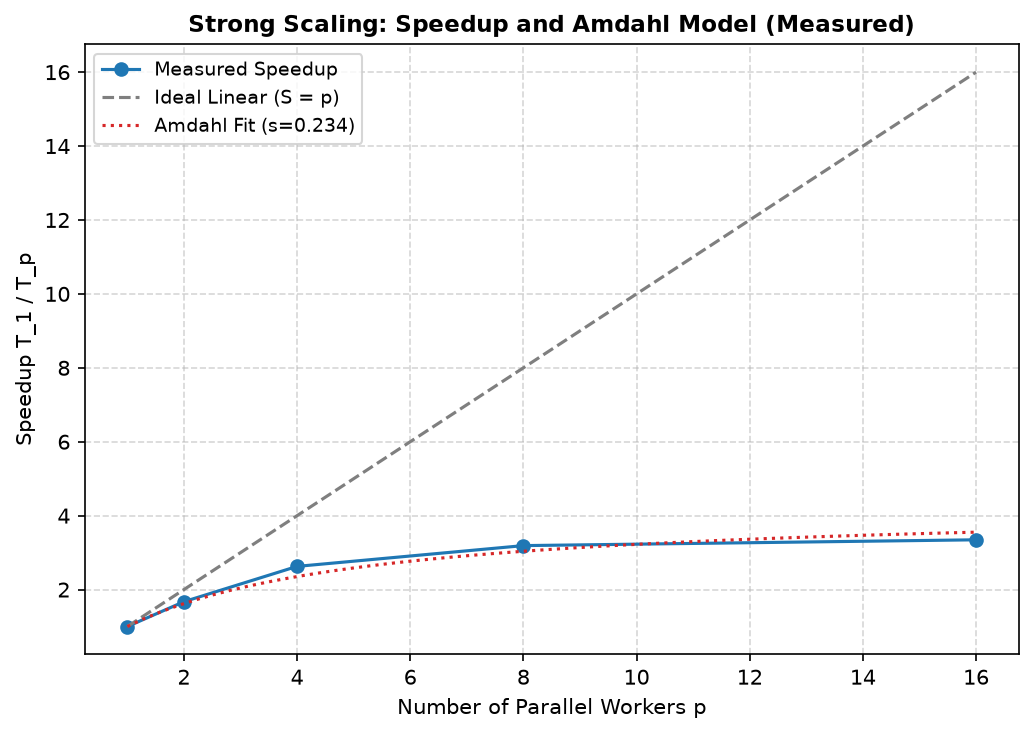

The file beside this chart, header and first rows:
workers_p, median_time_s, speedup, efficiency, pool_startup_s
1, 2.565, 1.0, 1.0, 1.417
2, 1.533, 1.673, 0.8363, 1.497
4, 0.9762, 2.627, 0.6568, 1.65
8, 0.8042, 3.189, 0.3987, 2.358
16, 0.7664, 3.346, 0.2091, 4.661
